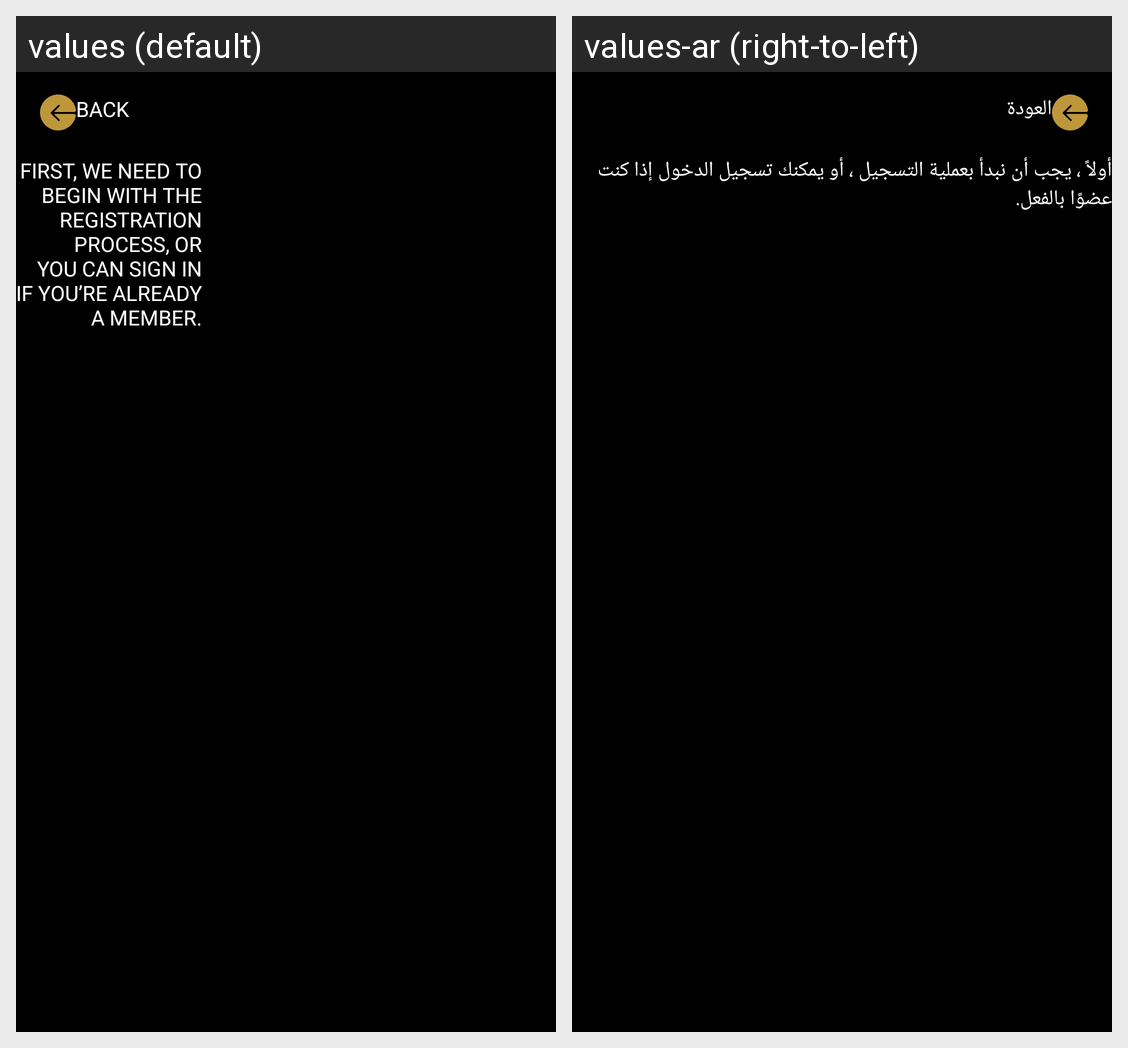

Locale-by-locale string values for the Android screen shown in this grid:
Android screen res/layout/fragment_authentication.xml rendered under 2 locales, left to right: values (default), values-ar (right-to-left). Device: Nexus 5 (rendered at 1080×1920; each locale shown at half size, 540×960, under a caption strip naming it); theme AppTheme.
Strings drawn on this screen, with the default value and each locale's value (text and hints the layout hard-codes, and strings that could not be matched under every locale, appear in the picture but are not listed):

back
  values: BACK
  values-ar: العودة

authintication_text
  values: FIRST, WE NEED TO
      BEGIN WITH THE
      REGISTRATION
      PROCESS, OR
      YOU CAN SIGN IN
      IF YOU’RE ALREADY
      .A MEMBER
  values-ar: أولاً ، يجب أن نبدأ بعملية التسجيل ، أو يمكنك تسجيل الدخول إذا كنت عضوًا بالفعل.
